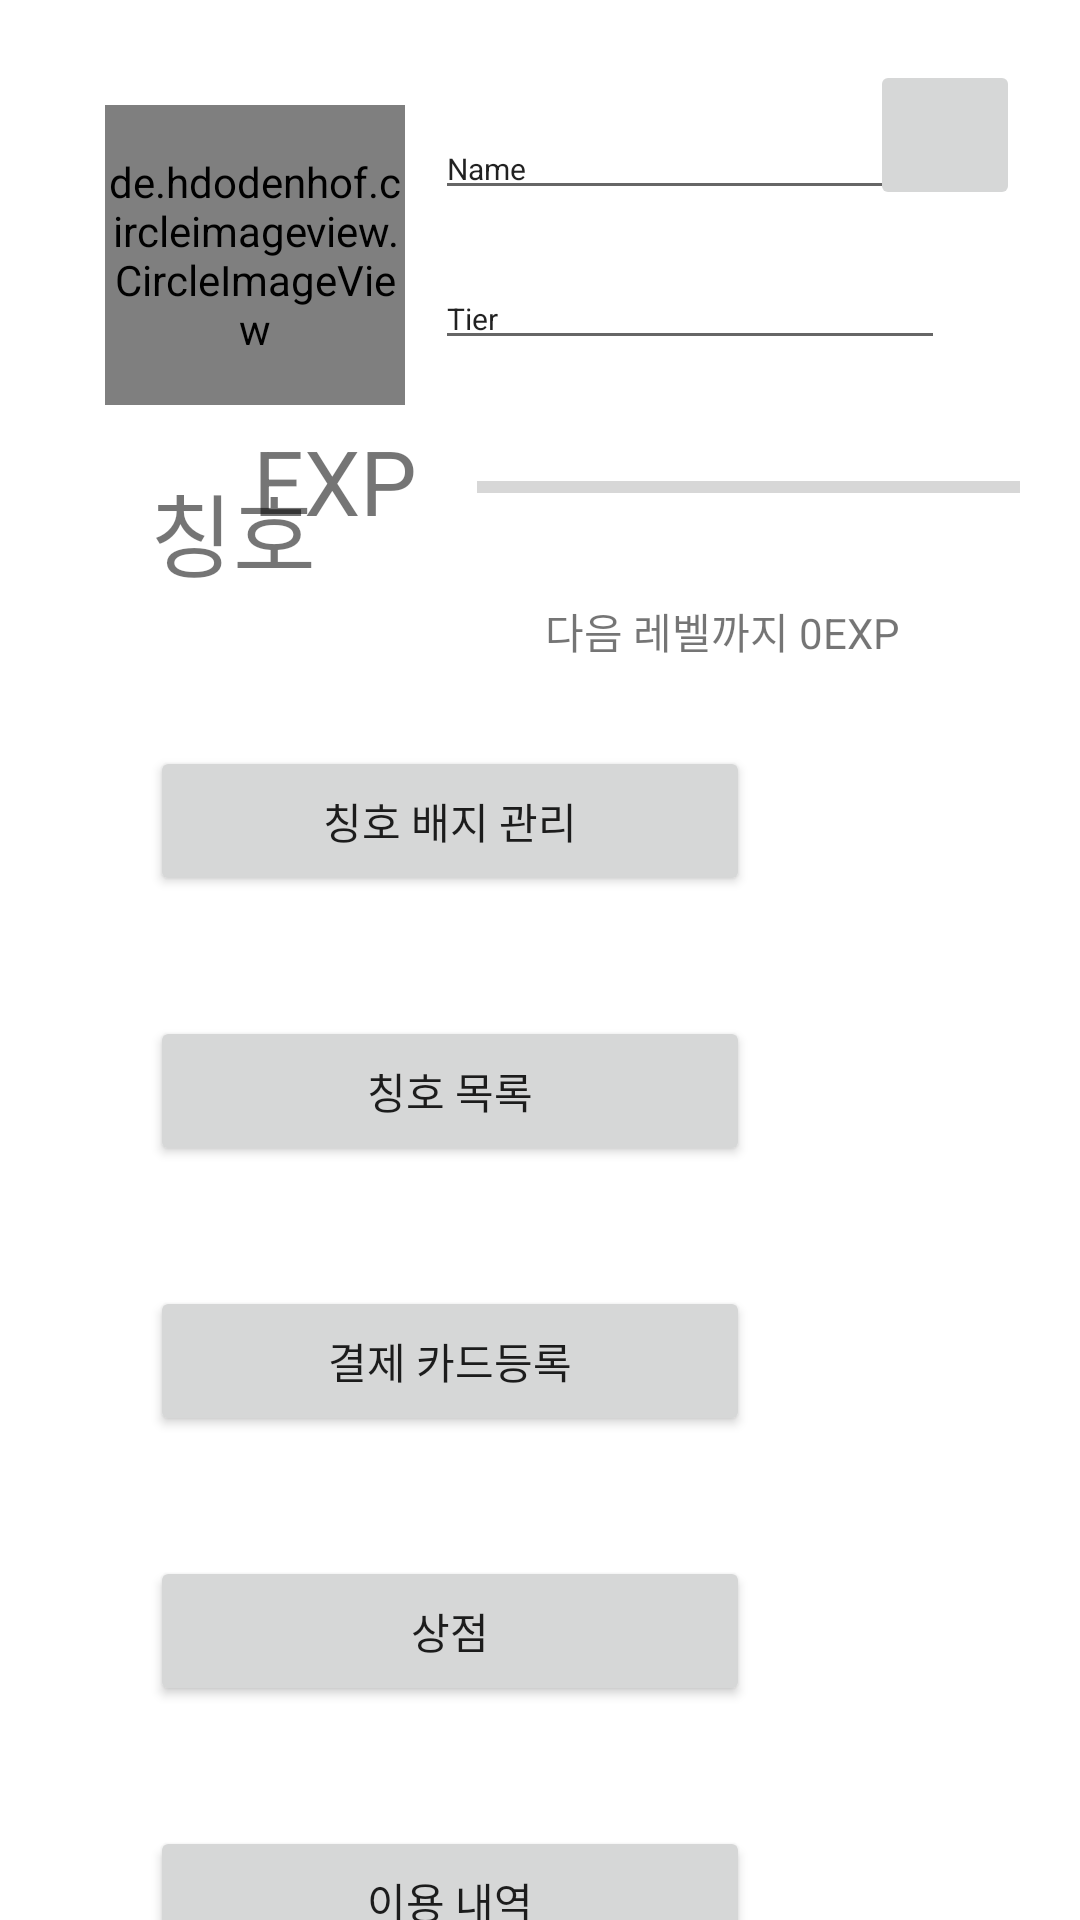

The Android layout XML behind this screen, and the referenced resources:
<!-- AndroidManifest.xml: application theme Theme.LifeIsQuest -->
<!-- res/layout/fragment_my_page.xml -->
<?xml version="1.0" encoding="utf-8"?>
<FrameLayout xmlns:android="http://schemas.android.com/apk/res/android"
    xmlns:app="http://schemas.android.com/apk/res-auto"
    xmlns:tools="http://schemas.android.com/tools"
    android:layout_width="match_parent"
    android:layout_height="match_parent"
    tools:context=".MyPageFragment">

    

    <androidx.constraintlayout.widget.ConstraintLayout
        android:layout_width="match_parent"
        android:layout_height="match_parent">

        <de.hdodenhof.circleimageview.CircleImageView
            android:id="@+id/my_page_profile"
            android:layout_width="100dp"
            android:layout_height="100dp"
            android:layout_centerHorizontal="true"
            android:layout_centerVertical="false"
            android:layout_marginStart="35dp"
            android:layout_marginTop="35dp"
            android:background="?android:attr/selectableItemBackground"
            android:clickable="false"
            android:src="@drawable/profile"
            app:civ_border_width="2dp"
            app:layout_constraintStart_toStartOf="parent"
            app:layout_constraintTop_toTopOf="parent" />

        <EditText
            android:id="@+id/my_page_person_name_editText"
            android:layout_width="170dp"
            android:layout_height="30dp"
            android:layout_marginStart="10dp"
            android:layout_marginTop="40dp"
            android:ems="10"
            android:inputType="textPersonName"
            android:text="Name"
            android:textSize="10sp"
            app:layout_constraintStart_toEndOf="@+id/my_page_profile"
            app:layout_constraintTop_toTopOf="parent"
            tools:ignore="TouchTargetSizeCheck" />

        <EditText
            android:id="@+id/my_page_tier_editText"
            android:layout_width="170dp"
            android:layout_height="30dp"
            android:layout_marginStart="10dp"
            android:layout_marginTop="20dp"
            android:ems="10"
            android:inputType="textPersonName"
            android:text="Tier"
            android:textSize="10sp"
            app:layout_constraintStart_toEndOf="@+id/my_page_profile"
            app:layout_constraintTop_toBottomOf="@+id/my_page_person_name_editText"
            tools:ignore="TouchTargetSizeCheck" />

        <ProgressBar
            android:id="@+id/progressBar"
            style="?android:attr/progressBarStyleHorizontal"
            android:layout_width="181dp"
            android:layout_height="55dp"
            android:layout_marginTop="15dp"
            android:layout_marginEnd="20dp"
            app:layout_constraintEnd_toEndOf="parent"
            app:layout_constraintTop_toBottomOf="@+id/my_page_tier_editText" />

        <TextView
            android:id="@+id/textView2"
            android:layout_width="wrap_content"
            android:layout_height="wrap_content"
            android:layout_marginTop="20dp"
            android:layout_marginEnd="20dp"
            android:text="EXP"
            android:textSize="30sp"
            app:layout_constraintEnd_toStartOf="@+id/progressBar"
            app:layout_constraintTop_toBottomOf="@+id/my_page_tier_editText" />

        <TextView
            android:id="@+id/textView10"
            android:layout_width="wrap_content"
            android:layout_height="wrap_content"
            android:layout_marginTop="10dp"
            android:layout_marginEnd="60dp"
            android:text="다음 레벨까지 0EXP"
            app:layout_constraintEnd_toEndOf="parent"
            app:layout_constraintTop_toBottomOf="@+id/progressBar" />

        <TextView
            android:id="@+id/my_page_nickname_style_textview"
            android:layout_width="wrap_content"
            android:layout_height="wrap_content"
            android:layout_marginStart="50dp"
            android:layout_marginTop="20dp"
            android:text="칭호"
            android:textSize="30sp"
            app:layout_constraintStart_toStartOf="parent"
            app:layout_constraintTop_toBottomOf="@+id/my_page_profile" />

        <Button
            android:id="@+id/button"
            android:layout_width="200dp"
            android:layout_height="50dp"
            android:layout_marginStart="50dp"
            android:layout_marginTop="50dp"
            android:text="칭호 배지 관리"
            app:layout_constraintStart_toStartOf="parent"
            app:layout_constraintTop_toBottomOf="@+id/my_page_nickname_style_textview" />

        <Button
            android:id="@+id/button2"
            android:layout_width="200dp"
            android:layout_height="50dp"
            android:layout_marginStart="50dp"
            android:layout_marginTop="40dp"
            android:text="칭호 목록"
            app:layout_constraintStart_toStartOf="parent"
            app:layout_constraintTop_toBottomOf="@+id/button" />

        <Button
            android:id="@+id/button3"
            android:layout_width="200dp"
            android:layout_height="50dp"
            android:layout_marginTop="40dp"
            android:text="결제 카드등록"
            app:layout_constraintStart_toStartOf="@+id/button2"
            app:layout_constraintTop_toBottomOf="@+id/button2" />

        <Button
            android:id="@+id/button4"
            android:layout_width="200dp"
            android:layout_height="50dp"
            android:layout_marginTop="40dp"
            android:text="상점"
            app:layout_constraintStart_toStartOf="@+id/button3"
            app:layout_constraintTop_toBottomOf="@+id/button3" />

        <Button
            android:id="@+id/button5"
            android:layout_width="200dp"
            android:layout_height="50dp"
            android:layout_marginStart="50dp"
            android:layout_marginTop="40dp"
            android:text="이용 내역"
            app:layout_constraintStart_toStartOf="parent"
            app:layout_constraintTop_toBottomOf="@+id/button4" />

        <ImageButton
            android:id="@+id/my_page_setting_button"
            android:layout_width="50dp"
            android:layout_height="50dp"
            android:layout_marginTop="20dp"
            android:layout_marginEnd="20dp"
            app:layout_constraintEnd_toEndOf="parent"
            app:layout_constraintTop_toTopOf="parent"
            tools:ignore="SpeakableTextPresentCheck"
            tools:src="@tools:sample/avatars" />

    </androidx.constraintlayout.widget.ConstraintLayout>

</FrameLayout>
<!-- resources referenced by this layout -->
<resources>
  <style name="Theme.LifeIsQuest" parent="Theme.MaterialComponents.DayNight.DarkActionBar">
          
          <item name="colorPrimary">#E6242F73</item>
          <item name="colorPrimaryVariant">@color/purple_700</item>
          <item name="colorOnPrimary">@color/white</item>
          
          <item name="colorSecondary">@color/teal_200</item>
          <item name="colorSecondaryVariant">@color/teal_700</item>
          <item name="colorOnSecondary">@color/black</item>
          
          <item name="android:statusBarColor">?attr/colorPrimaryVariant</item>
          
  
          <item name="windowActionBar">false</item>
          <item name="windowNoTitle">true</item>
      </style>
  <color name="purple_700">#FF3700B3</color>
  <color name="white">#FFFFFFFF</color>
  <color name="teal_200">#FF03DAC5</color>
  <color name="teal_700">#FF018786</color>
  <color name="black">#FF000000</color>
</resources>
